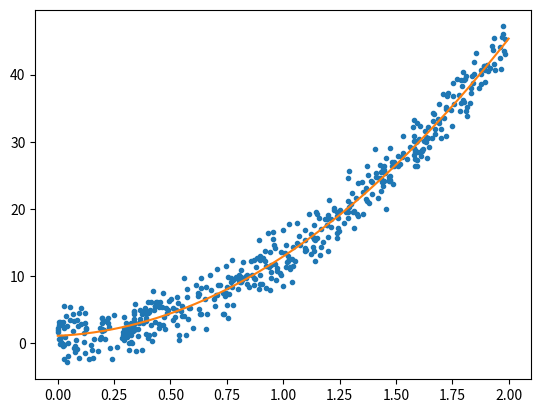

Source code (Python):
import numpy as np
import matplotlib.pyplot as plt

class Ridge():
    def __init__(self,lambda_):
        """
        Parameters:
        lambda_ : Hyperparameter
        """
        self.lambda_ = lambda_

    def __call__(self,X,y):
        """
        Preforms Ridge regression, returns an array of estimates for the beta-vector

        Parameters:
        X : Design matrix
        y : Datapoints
        """
        lmb_matrix = np.identity(X.shape[1])*lambda_
        return np.linalg.inv(np.transpose(X)@X+lmb_matrix)@np.transpose(X)@y


if __name__ == "__main__":
    N = 500
    x_stop = 2

    x = x_stop*np.random.random(500)
    noise = 2.0
    act_beta = [1.0,2.0,10]
    y = act_beta[0] + act_beta[1]*x + act_beta[2] * x**2 + noise*np.random.normal(size = N)
    plt.plot(x,y,'.')
    lambda_ = 0.2
    model = Ridge(lambda_)
    deg = 2
    X = np.polynomial.polynomial.polyvander(x,deg)
    betas = model(X,y)
    xi = np.linspace(0,x_stop,1000)
    print("lambda = ", lambda_)
    print("Values for beta = ",betas,"\nActual values = ",act_beta)
    plt.plot(xi,betas[0] + xi * betas[1] + xi**2 * betas[2])
    plt.show()